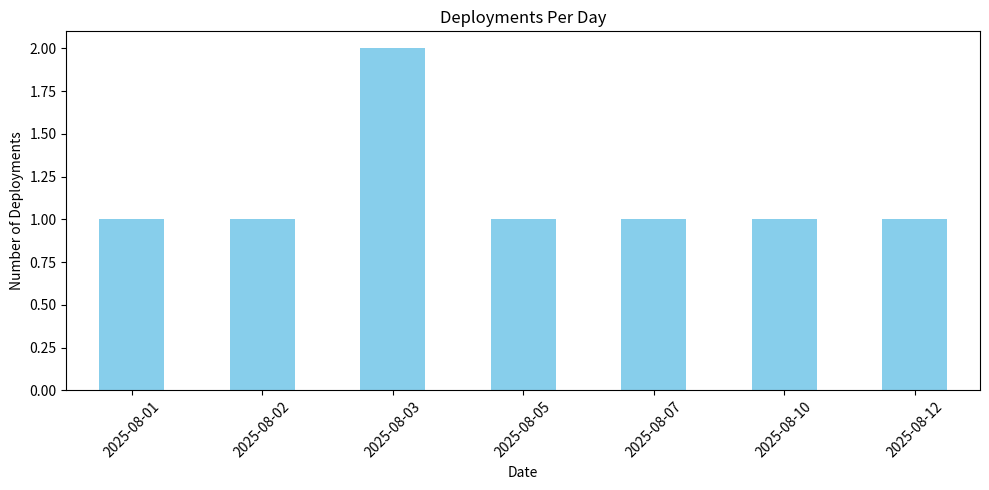

The matplotlib source for this figure:
import pandas as pd
import datetime
from datetime import timedelta
import matplotlib.pyplot as plt

# Simulated dataset representing deployment events
# Each row includes deployment timestamp, success/failure status, and time to restore (if failed)
data = {
    'commit_id': ['c1', 'c2', 'c3', 'c4', 'c5', 'c6', 'c7', 'c8'],
    'commit_time': [
        datetime.datetime(2025, 8, 1, 10, 0),
        datetime.datetime(2025, 8, 2, 14, 0),
        datetime.datetime(2025, 8, 3, 9, 0),
        datetime.datetime(2025, 8, 3, 15, 0),
        datetime.datetime(2025, 8, 5, 11, 0),
        datetime.datetime(2025, 8, 7, 16, 0),
        datetime.datetime(2025, 8, 10, 12, 0),
        datetime.datetime(2025, 8, 12, 17, 0)
    ],
    'deploy_time': [
        datetime.datetime(2025, 8, 1, 12, 0),
        datetime.datetime(2025, 8, 2, 16, 30),
        datetime.datetime(2025, 8, 3, 10, 15),
        datetime.datetime(2025, 8, 3, 16, 0),
        datetime.datetime(2025, 8, 5, 12, 30),
        datetime.datetime(2025, 8, 7, 18, 0),
        datetime.datetime(2025, 8, 10, 14, 0),
        datetime.datetime(2025, 8, 12, 19, 30)
    ],
    'success': [True, True, False, True, True, False, True, True],
    'restore_time': [
        None, None, 
        datetime.datetime(2025, 8, 3, 11, 0), 
        None, None, 
        datetime.datetime(2025, 8, 7, 19, 30), 
        None, None
    ]
}

# Create a DataFrame
df = pd.DataFrame(data)

# Calculate DORA Metrics
def calculate_dora_metrics(df, start_date, end_date):
    # Filter data for the given time period
    df_period = df[(df['deploy_time'] >= start_date) & (df['deploy_time'] <= end_date)]
    
    # 1. Deployment Frequency (deployments per day)
    total_days = (end_date - start_date).days
    deployment_count = len(df_period)
    deployment_frequency = deployment_count / total_days if total_days > 0 else 0
    
    # 2. Lead Time for Changes (average time from commit to deploy)
    df_period['lead_time'] = (df_period['deploy_time'] - df_period['commit_time']).dt.total_seconds() / 3600  # in hours
    lead_time_avg = df_period['lead_time'].mean()
    
    # 3. Change Failure Rate (percentage of failed deployments)
    failure_count = len(df_period[df_period['success'] == False])
    change_failure_rate = (failure_count / deployment_count * 100) if deployment_count > 0 else 0
    
    # 4. Mean Time to Restore (average time to recover from failures)
    df_failures = df_period[df_period['success'] == False].copy()
    df_failures['restore_duration'] = (df_failures['restore_time'] - df_failures['deploy_time']).dt.total_seconds() / 3600  # in hours
    mean_time_to_restore = df_failures['restore_duration'].mean() if not df_failures.empty else 0
    
    return {
        'Deployment Frequency (per day)': deployment_frequency,
        'Lead Time for Changes (hours)': lead_time_avg,
        'Change Failure Rate (%)': change_failure_rate,
        'Mean Time to Restore (hours)': mean_time_to_restore
    }

# Define analysis period (e.g., one month)
start_date = datetime.datetime(2025, 8, 1)
end_date = datetime.datetime(2025, 8, 31)

# Calculate metrics
metrics = calculate_dora_metrics(df, start_date, end_date)

# Print results
print("DORA Metrics for the period:", start_date.strftime('%Y-%m-%d'), "to", end_date.strftime('%Y-%m-%d'))
for key, value in metrics.items():
    print(f"{key}: {value:.2f}")

# Visualize Deployment Frequency over time
df['deploy_date'] = df['deploy_time'].dt.date
deployments_per_day = df.groupby('deploy_date').size()
plt.figure(figsize=(10, 5))
deployments_per_day.plot(kind='bar', color='skyblue')
plt.title('Deployments Per Day')
plt.xlabel('Date')
plt.ylabel('Number of Deployments')
plt.xticks(rotation=45)
plt.tight_layout()
plt.show()
